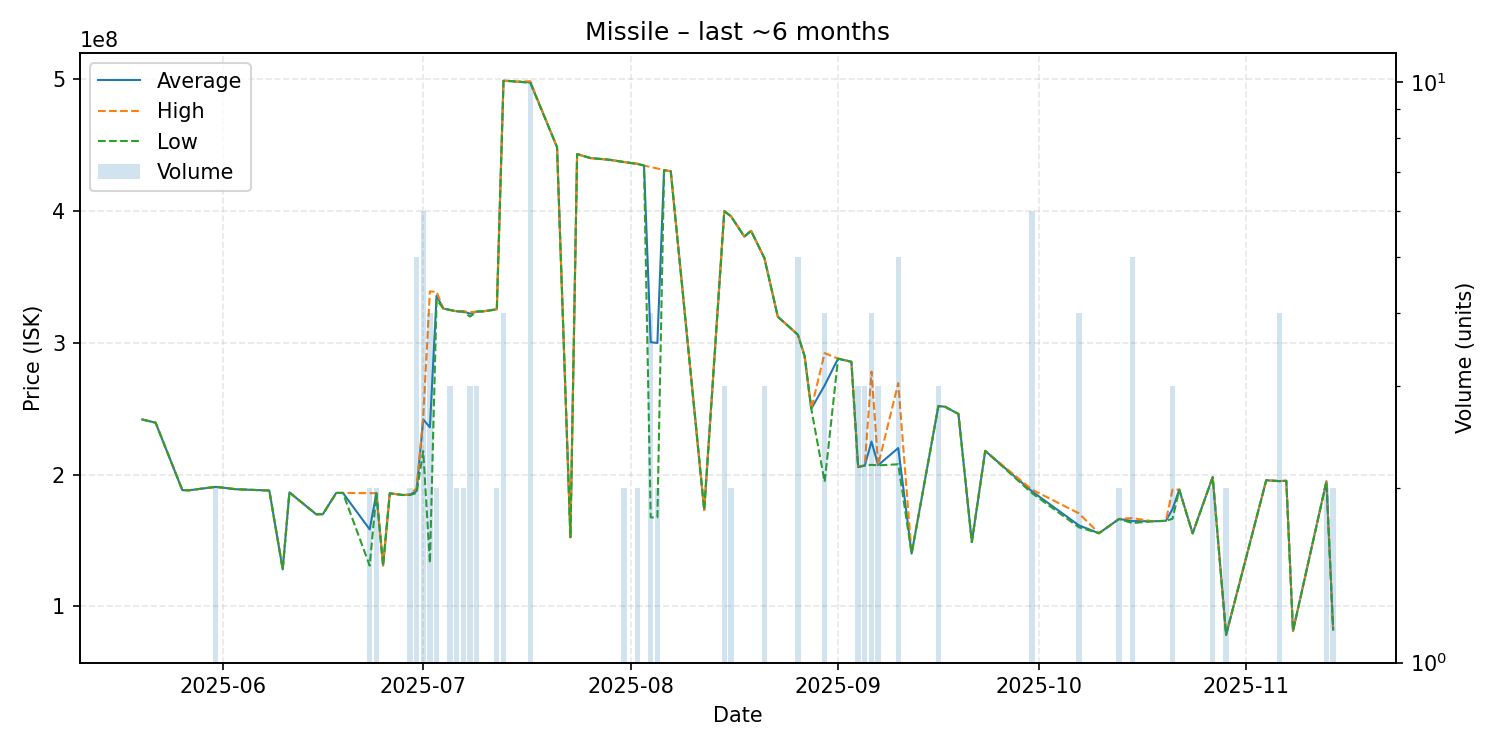

The file beside this chart, header and first rows:
date, average, highest, lowest, order_count, volume
2025-05-20, 241800000, 241800000, 241800000, 1, 1
2025-05-22, 239400000, 239400000, 239400000, 1, 1
2025-05-26, 188200000, 188200000, 188200000, 1, 1
2025-05-27, 188100000, 188100000, 188100000, 1, 1
2025-05-31, 190700000, 190700000, 190700000, 2, 2
2025-06-03, 188900000, 188900000, 188900000, 1, 1
2025-06-08, 187900000, 187900000, 187900000, 1, 1
2025-06-10, 128100000, 128100000, 128100000, 1, 1
2025-06-11, 186500000, 186500000, 186500000, 1, 1
2025-06-15, 169900000, 169900000, 169900000, 1, 1
2025-06-16, 170000000, 170000000, 170000000, 1, 1
2025-06-18, 186100000, 186100000, 186100000, 1, 1
2025-06-19, 186100000, 186100000, 186100000, 1, 1
2025-06-23, 158400000, 185900000, 130900000, 2, 2
2025-06-24, 185850000, 185900000, 185800000, 2, 2
2025-06-25, 131000000, 131000000, 131000000, 1, 1
2025-06-26, 185800000, 185800000, 185800000, 1, 1
2025-06-28, 184500000, 184500000, 184500000, 1, 1
2025-06-29, 184750000, 185000000, 184500000, 2, 2
2025-06-30, 187440000, 189550000, 186000000, 5, 5
2025-07-01, 241900000, 243850000, 217800000, 5, 6
2025-07-02, 235875000, 339000000, 132750000, 4, 4
2025-07-03, 335800000, 338700000, 332900000, 2, 2
2025-07-04, 326000000, 326000000, 326000000, 1, 1
2025-07-05, 324966667, 325000000, 324900000, 2, 3
2025-07-06, 323900000, 323900000, 323900000, 2, 2
2025-07-07, 323750000, 324000000, 323500000, 2, 2
2025-07-08, 322133333, 323250000, 319900000, 3, 3
2025-07-09, 323700000, 323700000, 323700000, 3, 3
2025-07-10, 323900000, 323900000, 323900000, 1, 1
2025-07-12, 325450000, 325600000, 325300000, 2, 2
2025-07-13, 498875000, 498900000, 498800000, 4, 4
2025-07-14, 498600000, 498600000, 498600000, 1, 1
2025-07-15, 498200000, 498200000, 498200000, 1, 1
2025-07-17, 497630000, 498500000, 497300000, 7, 10
2025-07-21, 448500000, 448500000, 448500000, 1, 1
2025-07-23, 152500000, 152500000, 152500000, 1, 1
2025-07-24, 443200000, 443200000, 443200000, 1, 1
2025-07-26, 440200000, 440200000, 440200000, 1, 1
2025-07-28, 439300000, 439300000, 439300000, 1, 1
2025-07-29, 438800000, 438800000, 438800000, 1, 1
2025-07-31, 437200000, 437300000, 437100000, 2, 2
2025-08-01, 436500000, 436500000, 436500000, 1, 1
2025-08-02, 435850000, 435900000, 435800000, 2, 2
2025-08-03, 434500000, 434500000, 434500000, 1, 1
2025-08-04, 300450000, 433400000, 167500000, 4, 4
2025-08-05, 299900000, 432300000, 167500000, 2, 2
2025-08-06, 431000000, 431000000, 431000000, 1, 1
2025-08-07, 430200000, 430200000, 430200000, 1, 1
2025-08-12, 173200000, 173200000, 173200000, 1, 1
2025-08-15, 399933333, 400000000, 399800000, 2, 3
2025-08-16, 396050000, 396100000, 396000000, 2, 2
2025-08-18, 380600000, 380600000, 380600000, 1, 1
2025-08-19, 385000000, 385000000, 385000000, 1, 1
2025-08-21, 364200000, 364250000, 364150000, 3, 3
2025-08-23, 319800000, 319800000, 319800000, 1, 1
2025-08-26, 306140000, 306200000, 306100000, 3, 5
2025-08-27, 290000000, 290000000, 290000000, 1, 1
2025-08-28, 250000000, 250000000, 250000000, 1, 1
2025-08-30, 267725000, 292200000, 194500000, 4, 4
... 31 more rows
